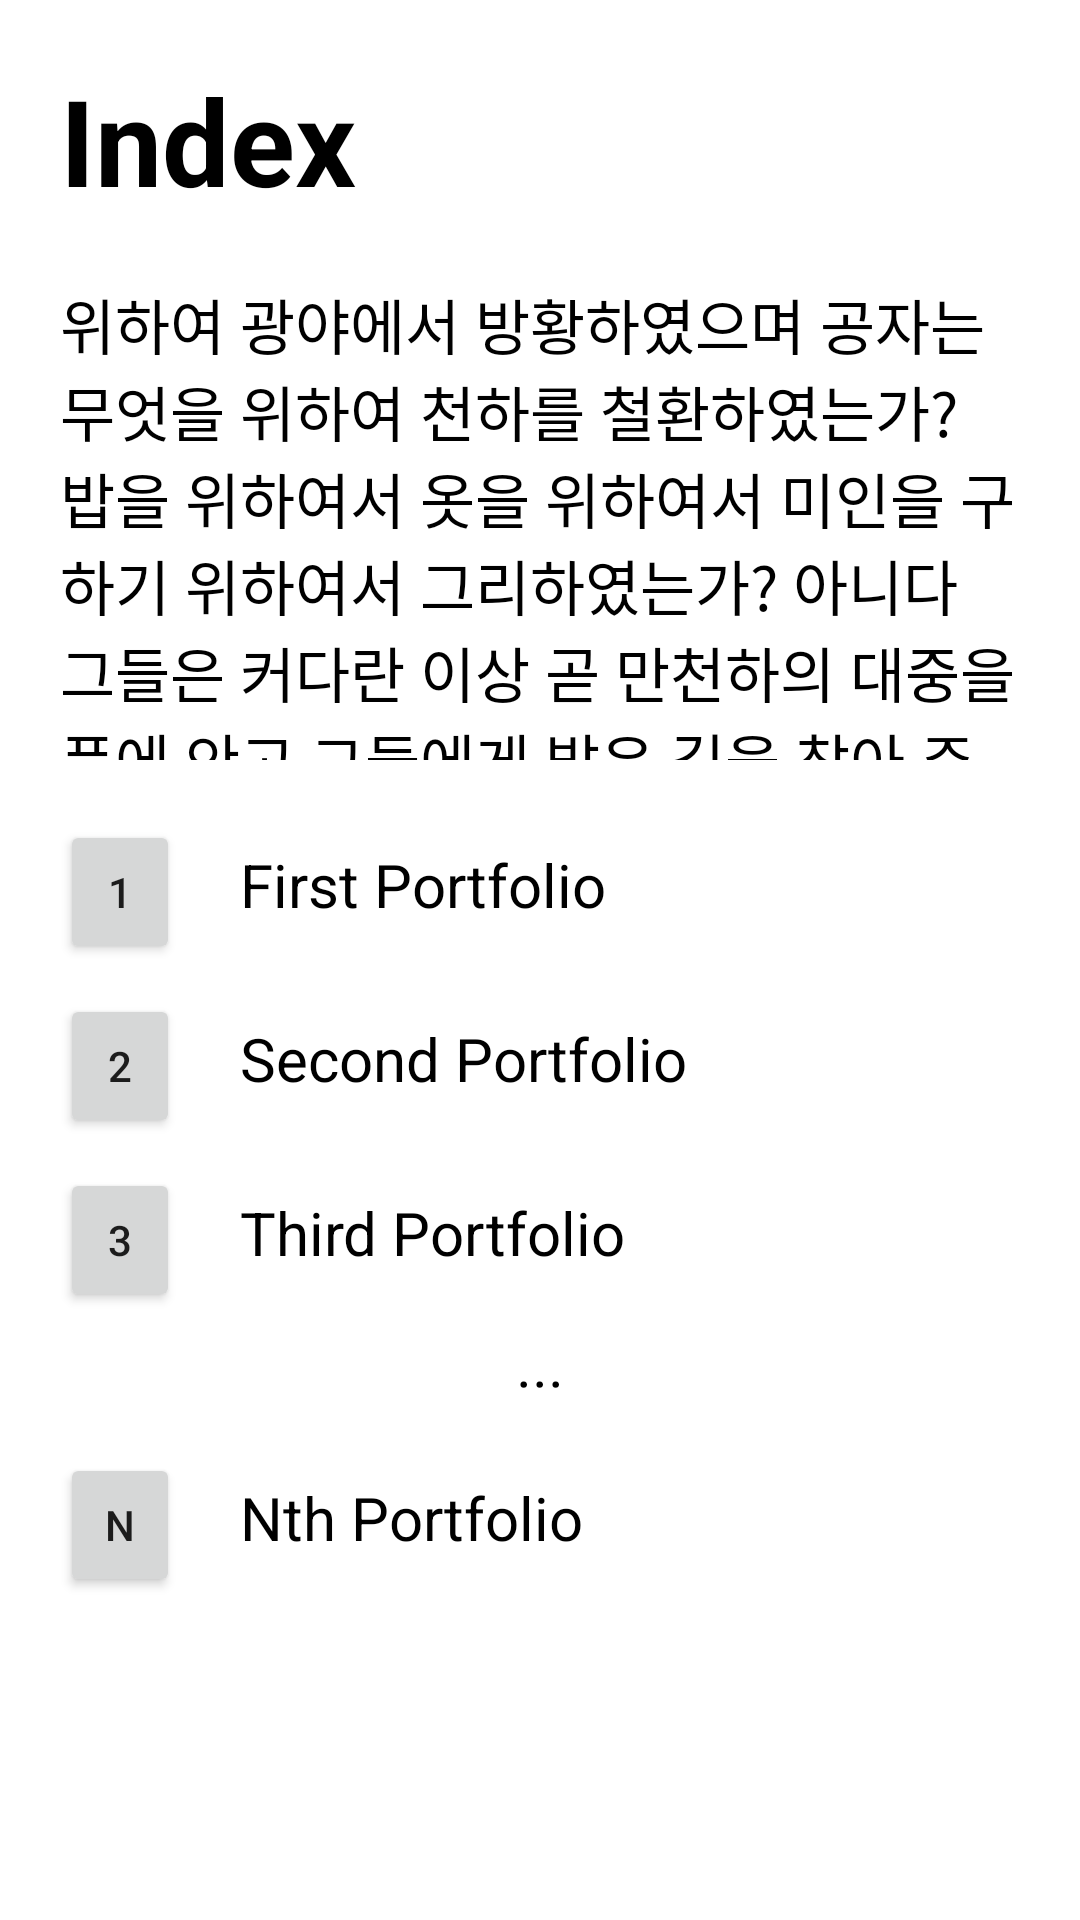

Android layout source for this screen:
<!-- AndroidManifest.xml: application theme Theme.Project_Final.NoActionBar -->
<!-- res/layout/fragment_main_pager.xml -->
<?xml version="1.0" encoding="utf-8"?>
<FrameLayout xmlns:android="http://schemas.android.com/apk/res/android"
    xmlns:app="http://schemas.android.com/apk/res-auto"
    android:orientation="vertical"
    android:layout_width="match_parent"
    android:layout_height="match_parent">

    <LinearLayout
        android:layout_width="match_parent"
        android:layout_height="match_parent"
        android:orientation="vertical"
        android:layout_margin="20dp">

        <TextView
            android:layout_width="wrap_content"
            android:layout_height="wrap_content"
            android:text="Index"
            style="@style/txt_title"/>

        <TextView
            style="@style/normal_txt"
            android:layout_width="match_parent"
            android:layout_height="160dp"
            android:layout_marginTop="20dp"
            android:text="@string/mainPager_longTxt" />



        <LinearLayout
            android:id="@+id/pager_btn_first"
            android:layout_width="match_parent"
            android:layout_height="wrap_content"
            android:clickable="true"
            android:layout_marginTop="20dp"
            android:background="@drawable/selected_box_selector">

            <Button
                android:layout_width="40dp"
                android:layout_height="wrap_content"
                android:text="1"
                android:clickable="false"
                android:layout_marginRight="20dp"/>
            <TextView
                android:layout_width="wrap_content"
                android:layout_height="wrap_content"
                android:text="First Portfolio"
                style="@style/normal_txt"/>
        </LinearLayout>
        <LinearLayout
            android:id="@+id/pager_btn_second"
            android:layout_width="match_parent"
            android:layout_height="wrap_content"
            android:clickable="true"
            android:layout_marginTop="10dp"
            android:background="@drawable/selected_box_selector">

            <Button
                android:layout_width="40dp"
                android:layout_height="wrap_content"
                android:text="2"
                android:clickable="false"
                android:layout_marginRight="20dp"/>
            <TextView
                android:layout_width="wrap_content"
                android:layout_height="wrap_content"
                android:text="Second Portfolio"
                style="@style/normal_txt"/>
        </LinearLayout>
        <LinearLayout
            android:id="@+id/pager_btn_third"
            android:layout_width="match_parent"
            android:layout_height="wrap_content"
            android:clickable="true"
            android:layout_marginTop="10dp"
            android:background="@drawable/selected_box_selector">

            <Button
                android:layout_width="40dp"
                android:layout_height="wrap_content"
                android:text="3"
                android:clickable="false"
                android:layout_marginRight="20dp"/>
            <TextView
                android:layout_width="wrap_content"
                android:layout_height="wrap_content"
                android:text="Third Portfolio"
                style="@style/normal_txt"/>
        </LinearLayout>

        <LinearLayout
            android:layout_width="match_parent"
            android:layout_height="wrap_content"
            android:clickable="true"
            android:layout_marginTop="10dp"
            android:gravity="center">

            <TextView
                android:layout_width="wrap_content"
                android:layout_height="wrap_content"
                android:text="···"
                style="@style/normal_txt"/>
        </LinearLayout>

        <LinearLayout
            android:id="@+id/pager_btn_Nth"
            android:layout_width="match_parent"
            android:layout_height="wrap_content"
            android:clickable="true"
            android:layout_marginTop="10dp"
            android:background="@drawable/selected_box_selector">

            <Button
                android:layout_width="40dp"
                android:layout_height="wrap_content"
                android:text="n"
                android:clickable="false"
                android:layout_marginRight="20dp"/>
            <TextView
                android:layout_width="wrap_content"
                android:layout_height="wrap_content"
                android:text="Nth Portfolio"
                style="@style/normal_txt"/>
        </LinearLayout>
    </LinearLayout>

    
</FrameLayout>
<!-- resources referenced by this layout -->
<resources>
  <!-- drawable selected_box_selector (drawable) -->
  <?xml version="1.0" encoding="utf-8"?>
  <selector xmlns:android="http://schemas.android.com/apk/res/android">
      <item android:state_pressed="true" android:drawable="@drawable/selected_box_blue" />
      <item android:state_pressed="false" android:drawable="@drawable/round_box_no_width" />
  </selector>
  <string name="mainPager_longTxt">위하여 광야에서 방황하였으며 공자는 무엇을 위하여 천하를 철환하였는가? 밥을 위하여서 옷을 위하여서 미인을 구하기 위하여서 그리하였는가? 아니다 그들은 커다란 이상 곧 만천하의 대중을 품에 안고 그들에게 밝은 길을 찾아 주며 그들을 행복스럽고</string>
  <style name="normal_txt">
          <item name="android:text">TEST를 위한 TextView입니다</item>
          <item name="android:textSize">20dp</item>
          <item name="android:textColor">#000000</item>
      </style>
  <style name="txt_title">
          <item name="android:text">TEST를 위한 TextView입니다</item>
          <item name="android:textSize">40dp</item>
          <item name="android:textStyle">bold</item>
          <item name="android:textColor">#000000</item>
      </style>
  <style name="Theme.Project_Final.NoActionBar">
          <item name="windowActionBar">false</item>
          <item name="windowNoTitle">true</item>
      </style>
  <!-- drawable selected_box_blue (drawable) -->
  <?xml version="1.0" encoding="utf-8"?>
  <shape xmlns:android="http://schemas.android.com/apk/res/android"
      android:shape="rectangle">
  
      <corners
          android:radius="5dp" />
      <solid
          android:color="#407777FF"
          />
      <stroke
          android:width="1dp"
          android:color="#555555"/>
  </shape>
  <!-- drawable round_box_no_width (drawable) -->
  <?xml version="1.0" encoding="utf-8"?>
  <shape xmlns:android="http://schemas.android.com/apk/res/android"
      android:shape="rectangle">
  
      <corners
          android:radius="5dp" />
      <solid
          android:color="@color/white" />
      <stroke
          android:width="0dp"
          android:color="#555555"/>
  </shape>
  <!-- not gathered from this repository: default colours our renderer supplied (Android Studio template values) -->
  <color name="white">#FFFFFFFF</color>
</resources>
